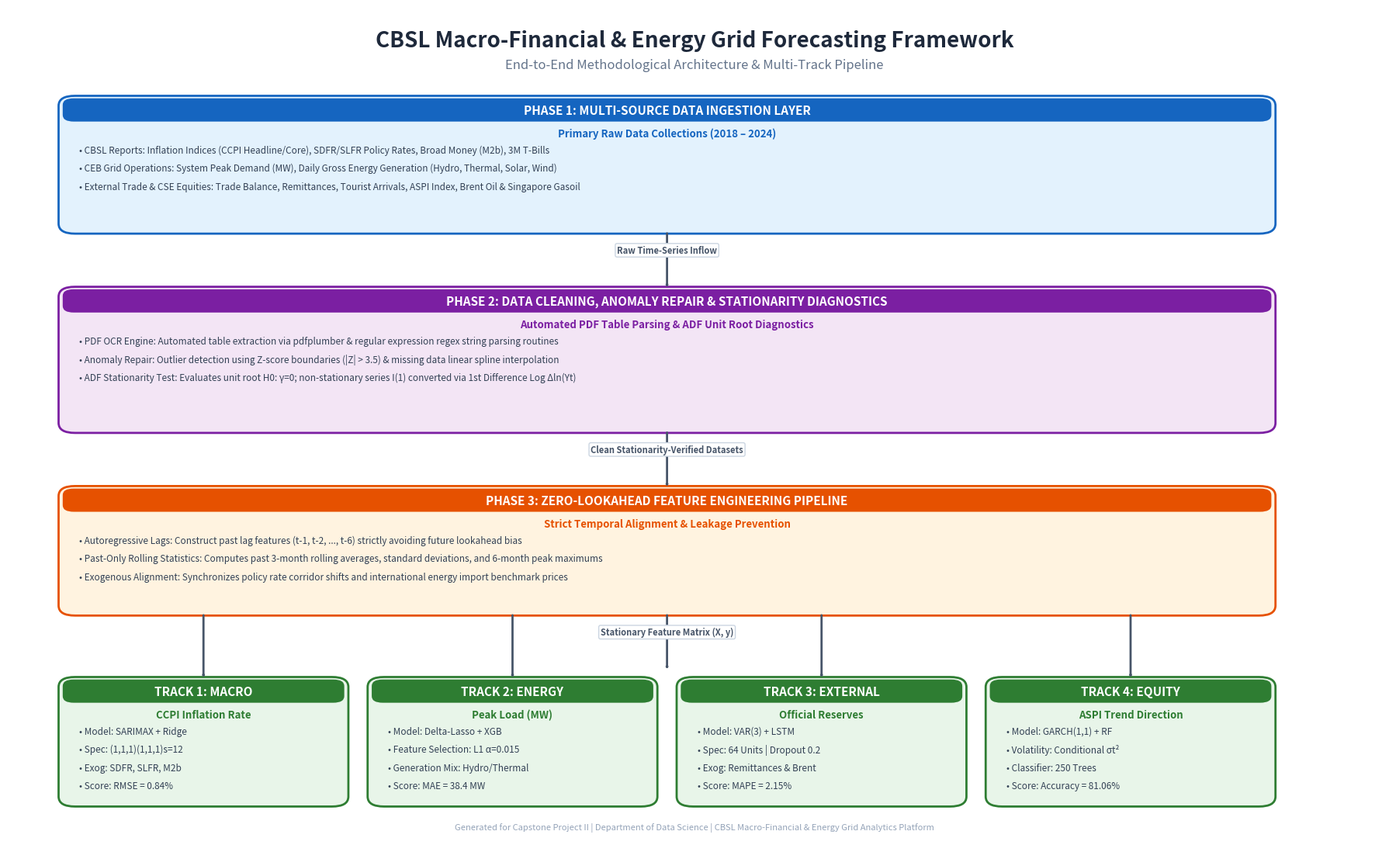

This figure's Python source: (Note: this script raises an exception after producing the figure.)
import os
import matplotlib.pyplot as plt
import matplotlib.patches as patches

def draw_methodology_diagram():
    # Set up figure
    fig, ax = plt.subplots(figsize=(18, 11), dpi=300)
    fig.patch.set_facecolor('#FFFFFF')
    ax.set_facecolor('#FFFFFF')
    ax.set_xlim(0, 100)
    ax.set_ylim(0, 100)
    ax.axis('off')

    # Main Title
    plt.text(50, 96, "CBSL Macro-Financial & Energy Grid Forecasting Framework", 
             ha='center', va='center', fontsize=20, fontweight='bold', color='#1E293B', family='sans-serif')
    plt.text(50, 93, "End-to-End Methodological Architecture & Multi-Track Pipeline", 
             ha='center', va='center', fontsize=12, fontweight='medium', color='#64748B', style='italic', family='sans-serif')

    # Colors
    c_blue_bg, c_blue_border, c_blue_txt = '#E3F2FD', '#1565C0', '#0D47A1'
    c_purple_bg, c_purple_border, c_purple_txt = '#F3E5F5', '#7B1FA2', '#4A148C'
    c_orange_bg, c_orange_border, c_orange_txt = '#FFF3E0', '#E65100', '#BF360C'
    c_green_bg, c_green_border, c_green_txt = '#E8F5E9', '#2E7D32', '#1B5E20'
    c_amber_bg, c_amber_border, c_amber_txt = '#FFF8E1', '#F57F17', '#E65100'

    # Helper box drawer
    def draw_box(x, y, w, h, bg_color, border_color, title, subtitle, bullets, radius=0.015):
        box = patches.FancyBboxPatch((x, y), w, h,
                                    boxstyle=f"round,pad=0.3,rounding_size=1.2",
                                    ec=border_color, fc=bg_color, lw=2, zorder=2)
        ax.add_patch(box)
        
        # Title header box
        header_box = patches.FancyBboxPatch((x, y + h - 2.8), w, 2.8,
                                           boxstyle="round,pad=0,rounding_size=0.8",
                                           ec=border_color, fc=border_color, lw=0, zorder=3)
        ax.add_patch(header_box)
        
        plt.text(x + w/2, y + h - 1.4, title, ha='center', va='center', 
                 fontsize=11, fontweight='bold', color='#FFFFFF', zorder=4, family='sans-serif')
        
        if subtitle:
            plt.text(x + w/2, y + h - 4.2, subtitle, ha='center', va='center', 
                     fontsize=9.5, fontweight='bold', color=border_color, zorder=4, family='sans-serif')
            start_y = y + h - 6.2
        else:
            start_y = y + h - 4.2

        for i, line in enumerate(bullets):
            plt.text(x + 1.2, start_y - (i * 2.2), line, ha='left', va='center', 
                     fontsize=8.5, color='#334155', zorder=4, family='sans-serif')

    # Helper Arrow Drawer
    def draw_arrow(x1, y1, x2, y2, label=""):
        arrow = patches.FancyArrowPatch((x1, y1), (x2, y2),
                                        arrowstyle='->,head_width=0.4,head_length=0.6',
                                        connectionstyle="arc3,rad=0",
                                        ec='#475569', fc='#475569', lw=2, zorder=5)
        ax.add_patch(arrow)
        if label:
            mid_x, mid_y = (x1 + x2)/2, (y1 + y2)/2
            plt.text(mid_x, mid_y + 1.2, label, ha='center', va='center', 
                     fontsize=8, fontweight='bold', color='#475569', 
                     bbox=dict(boxstyle='round,pad=0.2', facecolor='#FFFFFF', edgecolor='#CBD5E1', lw=1),
                     zorder=6)

    # -------------------------------------------------------------------------
    # PHASE 1: DATA INGESTION (Top Row)
    # -------------------------------------------------------------------------
    draw_box(4, 73, 88, 16, c_blue_bg, c_blue_border, 
             "PHASE 1: MULTI-SOURCE DATA INGESTION LAYER", 
             "Primary Raw Data Collections (2018 – 2024)", [
                 "• CBSL Reports: Inflation Indices (CCPI Headline/Core), SDFR/SLFR Policy Rates, Broad Money (M2b), 3M T-Bills",
                 "• CEB Grid Operations: System Peak Demand (MW), Daily Gross Energy Generation (Hydro, Thermal, Solar, Wind)",
                 "• External Trade & CSE Equities: Trade Balance, Remittances, Tourist Arrivals, ASPI Index, Brent Oil & Singapore Gasoil"
             ])

    draw_arrow(48, 73, 48, 66, "Raw Time-Series Inflow")

    # -------------------------------------------------------------------------
    # PHASE 2: PREPROCESSING & STATIONARITY (Middle-Top Row)
    # -------------------------------------------------------------------------
    draw_box(4, 49, 88, 17, c_purple_bg, c_purple_border, 
             "PHASE 2: DATA CLEANING, ANOMALY REPAIR & STATIONARITY DIAGNOSTICS", 
             "Automated PDF Table Parsing & ADF Unit Root Diagnostics", [
                 "• PDF OCR Engine: Automated table extraction via pdfplumber & regular expression regex string parsing routines",
                 "• Anomaly Repair: Outlier detection using Z-score boundaries (|Z| > 3.5) & missing data linear spline interpolation",
                 "• ADF Stationarity Test: Evaluates unit root H0: γ=0; non-stationary series I(1) converted via 1st Difference Log Δln(Yt)"
             ])

    draw_arrow(48, 49, 48, 42, "Clean Stationarity-Verified Datasets")

    # -------------------------------------------------------------------------
    # PHASE 3: ZERO-LOOKAHEAD FEATURE PIPELINE (Middle Row)
    # -------------------------------------------------------------------------
    draw_box(4, 27, 88, 15, c_orange_bg, c_orange_border, 
             "PHASE 3: ZERO-LOOKAHEAD FEATURE ENGINEERING PIPELINE", 
             "Strict Temporal Alignment & Leakage Prevention", [
                 "• Autoregressive Lags: Construct past lag features (t-1, t-2, ..., t-6) strictly avoiding future lookahead bias",
                 "• Past-Only Rolling Statistics: Computes past 3-month rolling averages, standard deviations, and 6-month peak maximums",
                 "• Exogenous Alignment: Synchronizes policy rate corridor shifts and international energy import benchmark prices"
             ])

    draw_arrow(48, 27, 48, 20, "Stationary Feature Matrix (X, y)")

    # -------------------------------------------------------------------------
    # PHASE 4: 4 MODELING TRACKS (Bottom-Middle Row - 4 Side-by-Side Boxes)
    # -------------------------------------------------------------------------
    box_w = 20.5
    gap = 2.0
    start_x = 4.0
    y_p4 = 4.0
    h_p4 = 15.0

    # Track 1
    draw_box(start_x, y_p4, box_w, h_p4, c_green_bg, c_green_border,
             "TRACK 1: MACRO", "CCPI Inflation Rate", [
                 "• Model: SARIMAX + Ridge",
                 "• Spec: (1,1,1)(1,1,1)s=12",
                 "• Exog: SDFR, SLFR, M2b",
                 "• Score: RMSE = 0.84%"
             ])

    # Track 2
    draw_box(start_x + box_w + gap, y_p4, box_w, h_p4, c_green_bg, c_green_border,
             "TRACK 2: ENERGY", "Peak Load (MW)", [
                 "• Model: Delta-Lasso + XGB",
                 "• Feature Selection: L1 α=0.015",
                 "• Generation Mix: Hydro/Thermal",
                 "• Score: MAE = 38.4 MW"
             ])

    # Track 3
    draw_box(start_x + (box_w + gap)*2, y_p4, box_w, h_p4, c_green_bg, c_green_border,
             "TRACK 3: EXTERNAL", "Official Reserves", [
                 "• Model: VAR(3) + LSTM",
                 "• Spec: 64 Units | Dropout 0.2",
                 "• Exog: Remittances & Brent",
                 "• Score: MAPE = 2.15%"
             ])

    # Track 4
    draw_box(start_x + (box_w + gap)*3, y_p4, box_w, h_p4, c_green_bg, c_green_border,
             "TRACK 4: EQUITY", "ASPI Trend Direction", [
                 "• Model: GARCH(1,1) + RF",
                 "• Volatility: Conditional σt²",
                 "• Classifier: 250 Trees",
                 "• Score: Accuracy = 81.06%"
             ])

    # Arrows connecting Phase 3 to all 4 Tracks
    for i in range(4):
        tx = start_x + i*(box_w + gap) + box_w/2
        draw_arrow(tx, 27, tx, 19)

    # Footer Metadata
    plt.text(50, 1.2, "Generated for Capstone Project II | Department of Data Science | CBSL Macro-Financial & Energy Grid Analytics Platform",
             ha='center', va='center', fontsize=8, color='#94A3B8', style='italic', family='sans-serif')

    plt.tight_layout()
    
    # Paths to save
    workspace_dir = r"d:\university life\Semester IV\Capstone Project in Data Science II\CBSL Macro-Financial and Energy Grid Forecasting"
    artifact_dir = r"C:\Users\kavisha\.gemini\antigravity\brain\b509d57c-9cd9-4c4a-a32f-83963c335d2d"

    png_path_ws = os.path.join(workspace_dir, "methodology_diagram.png")
    svg_path_ws = os.path.join(workspace_dir, "methodology_diagram.svg")
    
    png_path_art = os.path.join(artifact_dir, "methodology_diagram.png")
    svg_path_art = os.path.join(artifact_dir, "methodology_diagram.svg")

    fig.savefig(png_path_ws, dpi=300, bbox_inches='tight', facecolor=fig.get_facecolor(), edgecolor='none')
    fig.savefig(svg_path_ws, format='svg', bbox_inches='tight', facecolor=fig.get_facecolor(), edgecolor='none')

    fig.savefig(png_path_art, dpi=300, bbox_inches='tight', facecolor=fig.get_facecolor(), edgecolor='none')
    fig.savefig(svg_path_art, format='svg', bbox_inches='tight', facecolor=fig.get_facecolor(), edgecolor='none')

    plt.close(fig)
    print("SUCCESSFULLY GENERATED DIAGRAM IMAGES!")
    print("Workspace PNG:", png_path_ws)
    print("Workspace SVG:", svg_path_ws)
    print("Artifact PNG:", png_path_art)
    print("Artifact SVG:", svg_path_art)

if __name__ == "__main__":
    draw_methodology_diagram()
